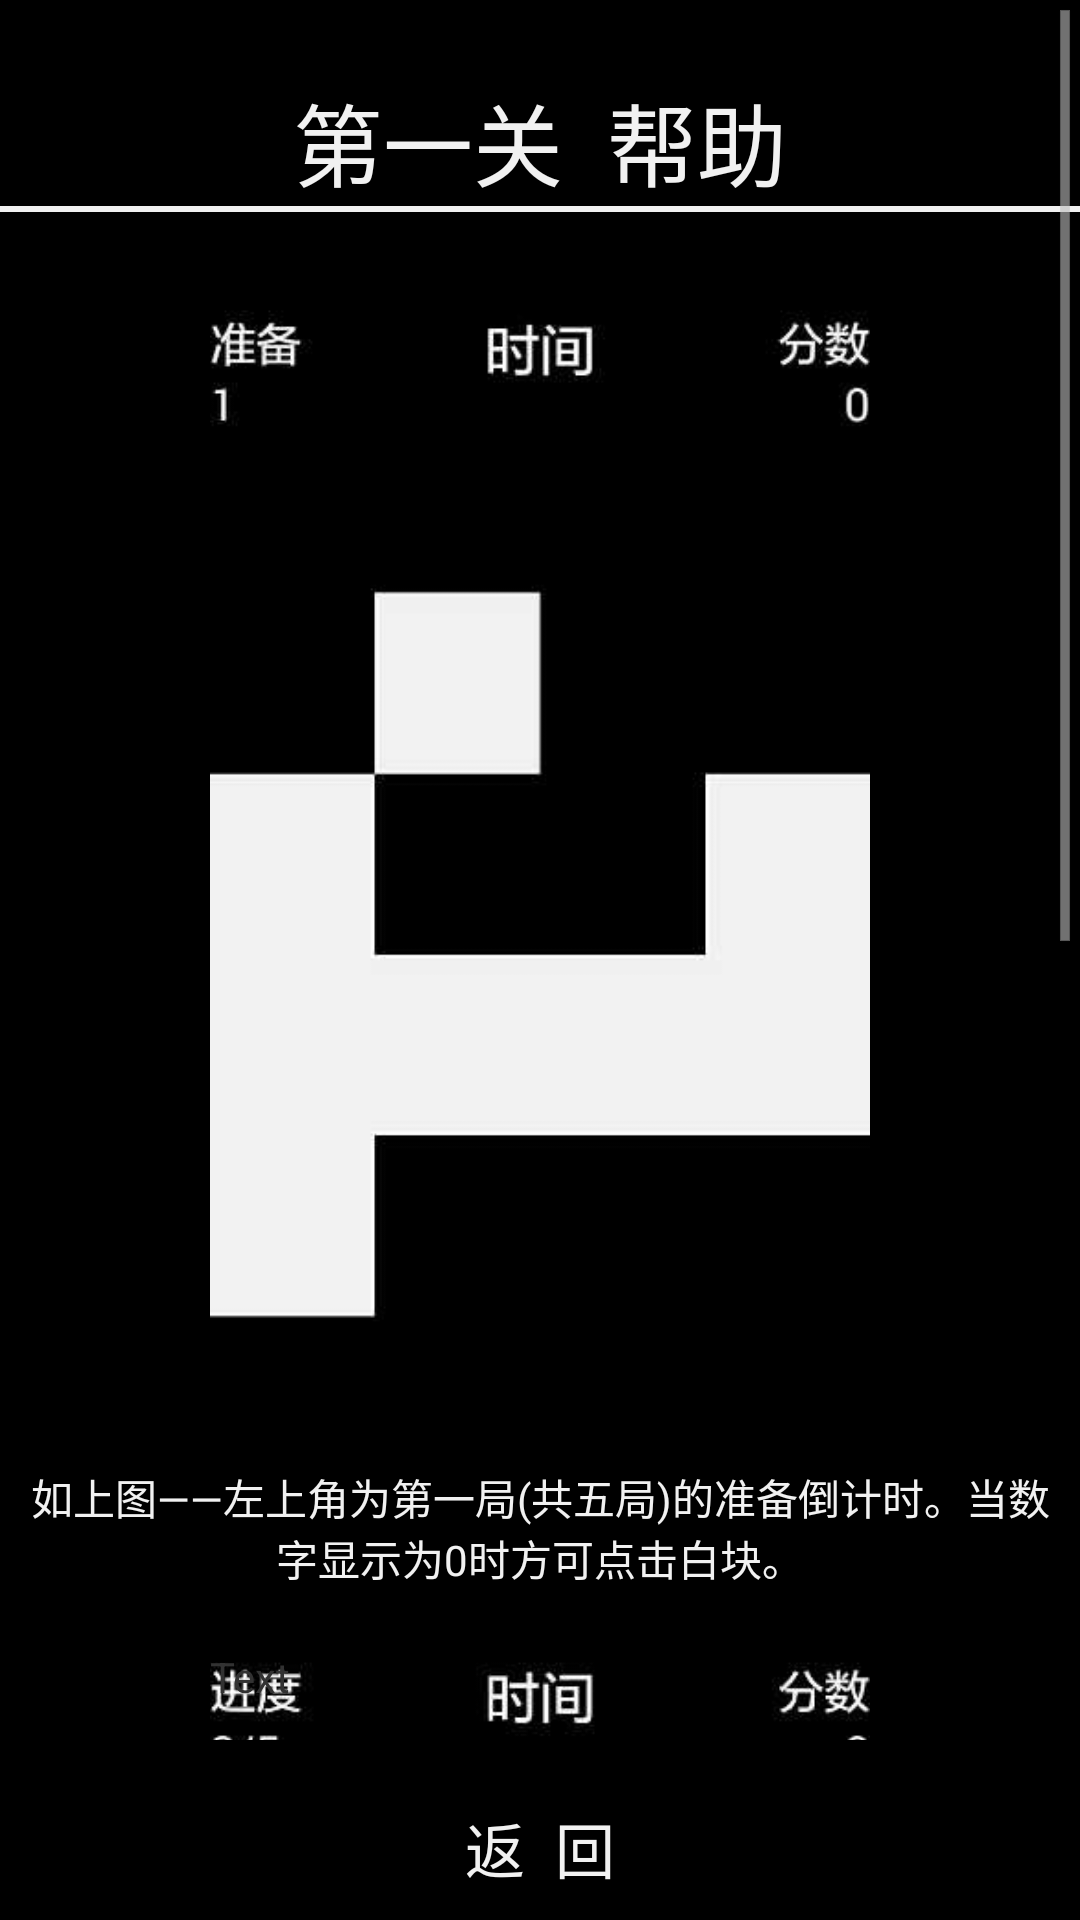

This screen was rendered from an Android layout file. Write that file and the resources it references.
<!-- AndroidManifest.xml: application theme AppTheme -->
<!-- res/layout/help_1.xml -->
<?xml version="1.0" encoding="utf-8"?>
<RelativeLayout
	xmlns:android="http://schemas.android.com/apk/res/android"
	android:layout_height="match_parent"
	android:layout_width="match_parent"
	android:background="#000000">

	<ScrollView
		android:layout_height="wrap_content"
		android:layout_width="match_parent"
		android:id="@+id/help_1ScrollView1"
		android:layout_marginBottom="60dp">

		<RelativeLayout
			android:layout_height="match_parent"
			android:layout_width="match_parent">

			<TextView
				android:layout_height="wrap_content"
				android:text="第一关  帮助"
				android:layout_width="wrap_content"
				android:layout_centerHorizontal="true"
				android:textSize="30sp"
				android:layout_marginTop="25dp"
				android:textColor="#F1F1F1"
				android:id="@+id/help_1TextView1"/>

			<TextView
				android:layout_height="370dp"
				android:layout_width="220dp"
				android:layout_below="@id/help_1TextView1"
				android:background="@drawable/help_1_1"
				android:id="@+id/help_1TextView2"
				android:layout_marginTop="30dp"
				android:layout_marginLeft="10dp"
				android:layout_centerHorizontal="true"/>

			<TextView
				android:layout_height="wrap_content"
				android:text="如上图——左上角为第一局(共五局)的准备倒计时。当数字显示为0时方可点击白块。"
				android:layout_width="wrap_content"
				android:layout_below="@id/help_1TextView2"
				android:id="@+id/help_1TextView4"
				android:textColor="#F1F1F1"
				android:layout_marginLeft="10dp"
				android:layout_marginRight="10dp"
				android:layout_marginTop="20dp"
				android:gravity="center"/>

			<TextView
				android:layout_height="370dp"
				android:text="Text"
				android:layout_width="220dp"
				android:layout_below="@id/help_1TextView4"
				android:id="@+id/help1TextView1"
				android:layout_marginTop="20dp"
				android:background="@drawable/help_1_2"
				android:layout_centerHorizontal="true"/>

			<TextView
				android:layout_height="wrap_content"
				android:text="如上图——左上角显示当前局数，中间显示本局剩余时间，右上角显示目前累计得分。您需要做的，就是在本局倒计时变为0前，尽可能的点击所有白块，让其消失，获取最高分数！"
				android:layout_width="wrap_content"
				android:layout_below="@id/help1TextView1"
				android:textColor="#F1F1F1"
				android:layout_marginLeft="10dp"
				android:layout_marginRight="10dp"
				android:layout_marginTop="20dp"
				android:gravity="center"
				android:id="@+id/help_1TextView5"/>

			<TextView
				android:layout_height="wrap_content"
				android:text="随着局数增加，难度也会陡升。好运！"
				android:layout_width="wrap_content"
				android:textColor="#F1F1F1"
				android:layout_marginLeft="10dp"
				android:layout_marginRight="10dp"
				android:layout_marginTop="20dp"
				android:gravity="center"
				android:layout_below="@id/help_1TextView5"
				android:layout_centerHorizontal="true"/>

			<View
				android:layout_height="2dp"
				android:layout_width="match_parent"
				android:layout_below="@id/help_1TextView1"
				android:background="#F1F1F1"/>

		</RelativeLayout>

	</ScrollView>

	<Button
		android:layout_height="wrap_content"
		android:text="返  回"
		android:layout_width="200dp"
		android:layout_centerHorizontal="true"
		android:textSize="20sp"
		android:textColor="#F1F1F1"
		android:background="@drawable/simple_button_states"
		android:layout_alignParentBottom="true"
		android:id="@+id/help_1Button1"/>

</RelativeLayout>
<!-- resources referenced by this layout -->
<resources>
  <!-- drawable help_1_1: jpg bitmap (drawable, 8856 bytes) -->
  <!-- drawable help_1_2: jpg bitmap (drawable, 9917 bytes) -->
  <!-- drawable simple_button_states (drawable) -->
  <?xml version="1.0" encoding="utf-8"?>
  <selector xmlns:android="http://schemas.android.com/apk/res/android">   
      <item    
          android:state_pressed="true"    
          android:state_enabled="true"   
          android:drawable="@drawable/simple_button_focused" />   
      <item    
          android:state_focused="true"    
          android:state_enabled="true"   
          android:drawable="@drawable/simple_button_focused" />   
      <item    
          android:state_enabled="true"   
          android:drawable="@drawable/simple_button" />   
  	<item
  		android:state_focused="true"
  		android:state_pressed="false"
  		android:drawable="@drawable/simple_button_focused"
  	/>
  </selector>
  <style name="AppTheme" parent="@android:style/Theme.Holo.Light">
  	</style>
  <!-- drawable simple_button_focused (drawable) -->
  <?xml version="1.0" encoding="utf-8"?>
  <shape xmlns:android="http://schemas.android.com/apk/res/android"   
      android:shape="rectangle"   
      android:padding="1dip">   
      <solid 
  		android:color="#000000"/>   
  	<stroke android:width="1dip" android:color="#F1F1F1" />  
      <corners   
          android:bottomRightRadius="4dip"   
          android:bottomLeftRadius="4dip"   
          android:topLeftRadius="4dip"   
          android:topRightRadius="4dip"/>   
  </shape>
  <!-- drawable simple_button (drawable) -->
  <?xml version="1.0" encoding="utf-8"?>
     
  <shape xmlns:android="http://schemas.android.com/apk/res/android"   
      android:shape="rectangle"   
      android:padding="1dip">   
      <solid android:color="#000000"/> 
  	    <corners   
          android:bottomRightRadius="4dip"   
          android:bottomLeftRadius="4dip"   
          android:topLeftRadius="4dip"   
          android:topRightRadius="4dip"/>   
  </shape>
</resources>
